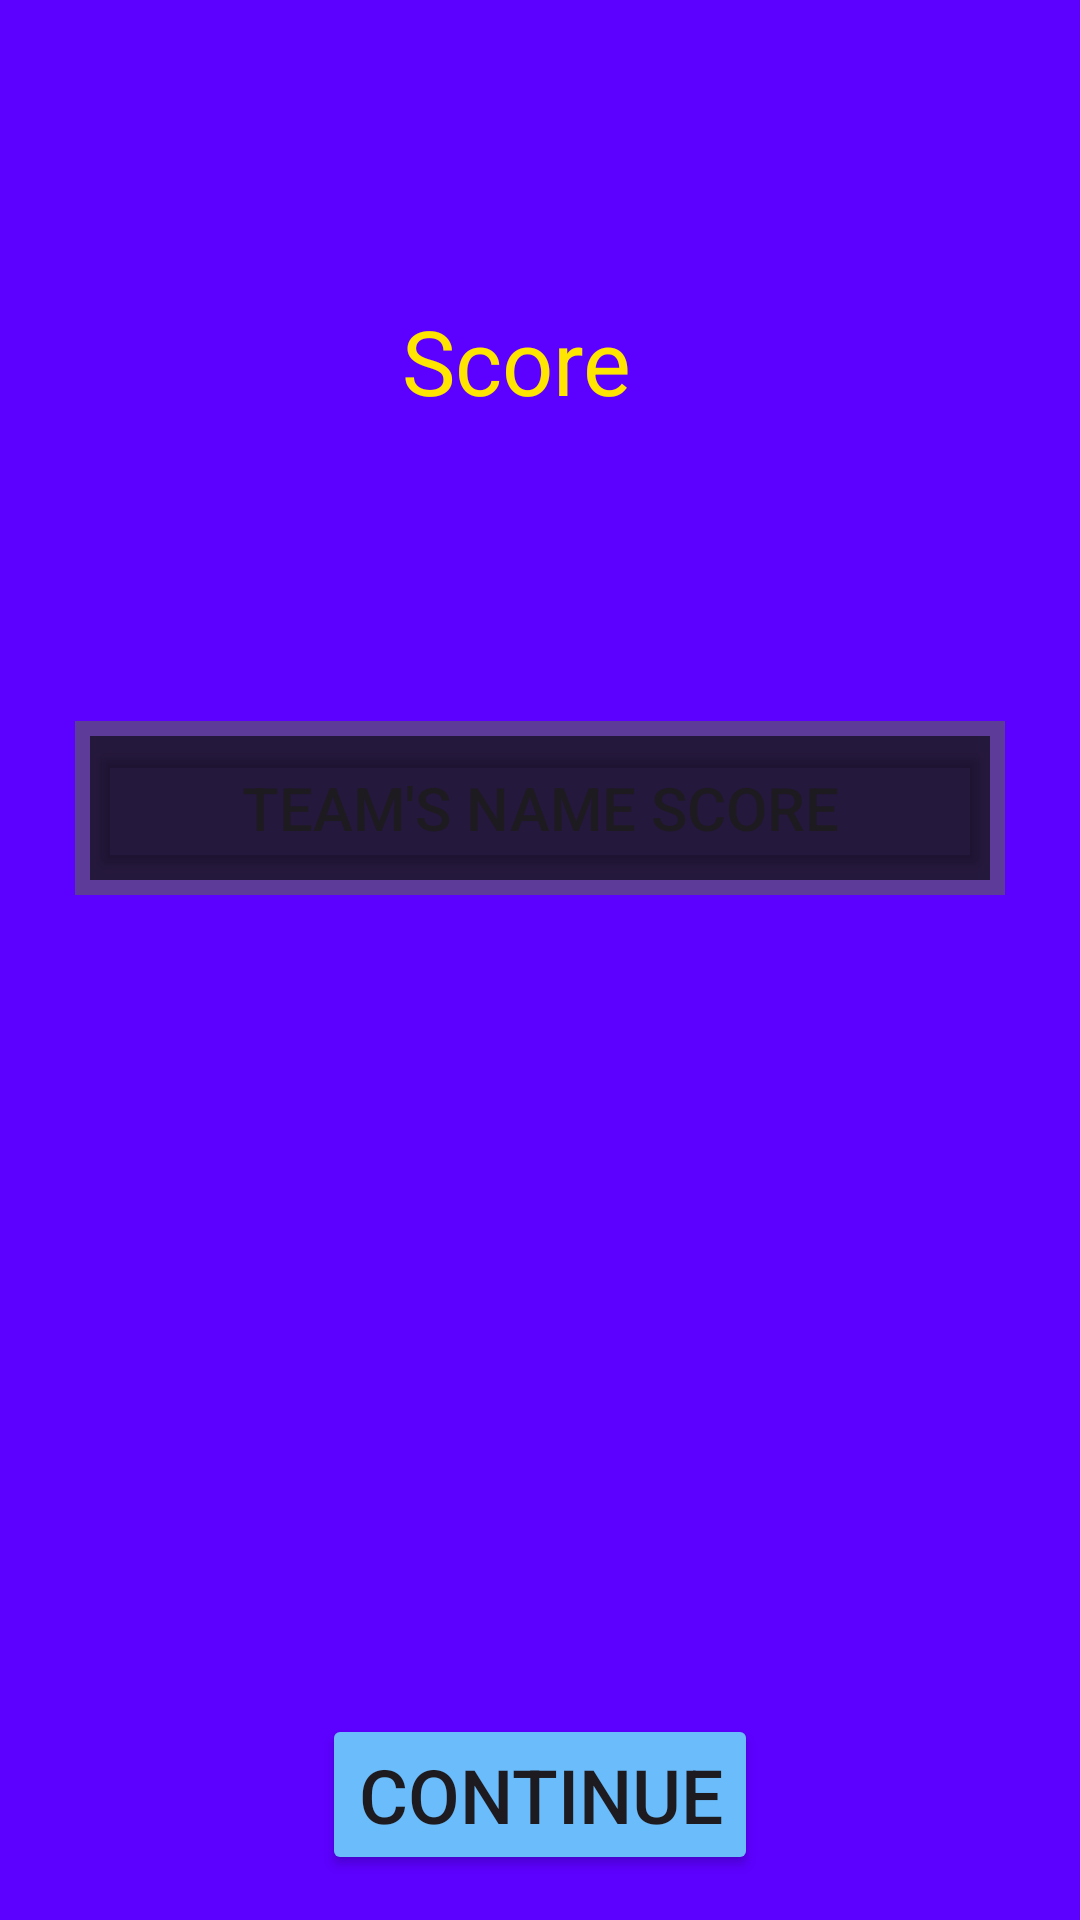

Produce the Android XML layout that renders to this screen, including the resource entries it uses.
<!-- AndroidManifest.xml: application theme Theme.Zilzar -->
<!-- res/layout/scoretablesurvival.xml -->
<?xml version="1.0" encoding="utf-8"?>

<RelativeLayout xmlns:android="http://schemas.android.com/apk/res/android"
    android:layout_width="match_parent"
    android:layout_height="match_parent"
    android:background="@color/purple">
    <LinearLayout
        android:id="@+id/header"
        android:layout_width="wrap_content"
        android:layout_height="wrap_content"
        android:layout_centerHorizontal="true"
        android:layout_marginTop="100dp">
        <TextView
            android:layout_width="wrap_content"
            android:layout_height="wrap_content"
            android:text="Score"
            android:textSize="30dp"
            android:layout_marginRight="15dp"
            android:textColor="@color/yelow"/>

    </LinearLayout>
    <LinearLayout
        android:layout_centerHorizontal="true"
        android:layout_below="@+id/header"
        android:layout_marginTop="100dp"
        android:layout_width="wrap_content"
        android:layout_height="wrap_content"
        android:background="@color/lightpurple"
        android:padding="5dp">

        <RelativeLayout
            android:background="@color/transparentblack"
            android:layout_width="300dp"
            android:layout_height="wrap_content"
            android:layout_centerHorizontal="true"
            android:orientation="vertical">
            <Button
                android:layout_width="match_parent"
                android:backgroundTint="@color/transparent"
                android:layout_height="wrap_content"
                android:text="Team's name Score"
                android:textSize="20dp"/>
        </RelativeLayout>
    </LinearLayout>
    <LinearLayout
        android:layout_width="wrap_content"
        android:layout_height="wrap_content"
        android:layout_alignParentBottom="true"
        android:layout_centerHorizontal="true"
        android:layout_marginBottom="15dp">
        <Button
            android:layout_width="wrap_content"
            android:layout_height="wrap_content"
            android:text="Continue"
            android:textSize="25dp"
            android:onClick="survivalScoretableCont"
            android:id="@+id/continue1"
            android:backgroundTint="@color/blue"/>

    </LinearLayout>


</RelativeLayout>
<!-- resources referenced by this layout -->
<resources>
  <color name="blue">#6BBCFB</color>
  <color name="lightpurple">#5D3B98</color>
  <color name="purple">#5C00FF</color>
  <color name="transparent">#00000000</color>
  <color name="transparentblack">#99000000</color>
  <color name="yelow">#FFE500</color>
  <style name="Theme.Zilzar" parent="Base.Theme.Zilzar" />
  <style name="Base.Theme.Zilzar" parent="Theme.Material3.DayNight.NoActionBar">
          
          
      </style>
</resources>
